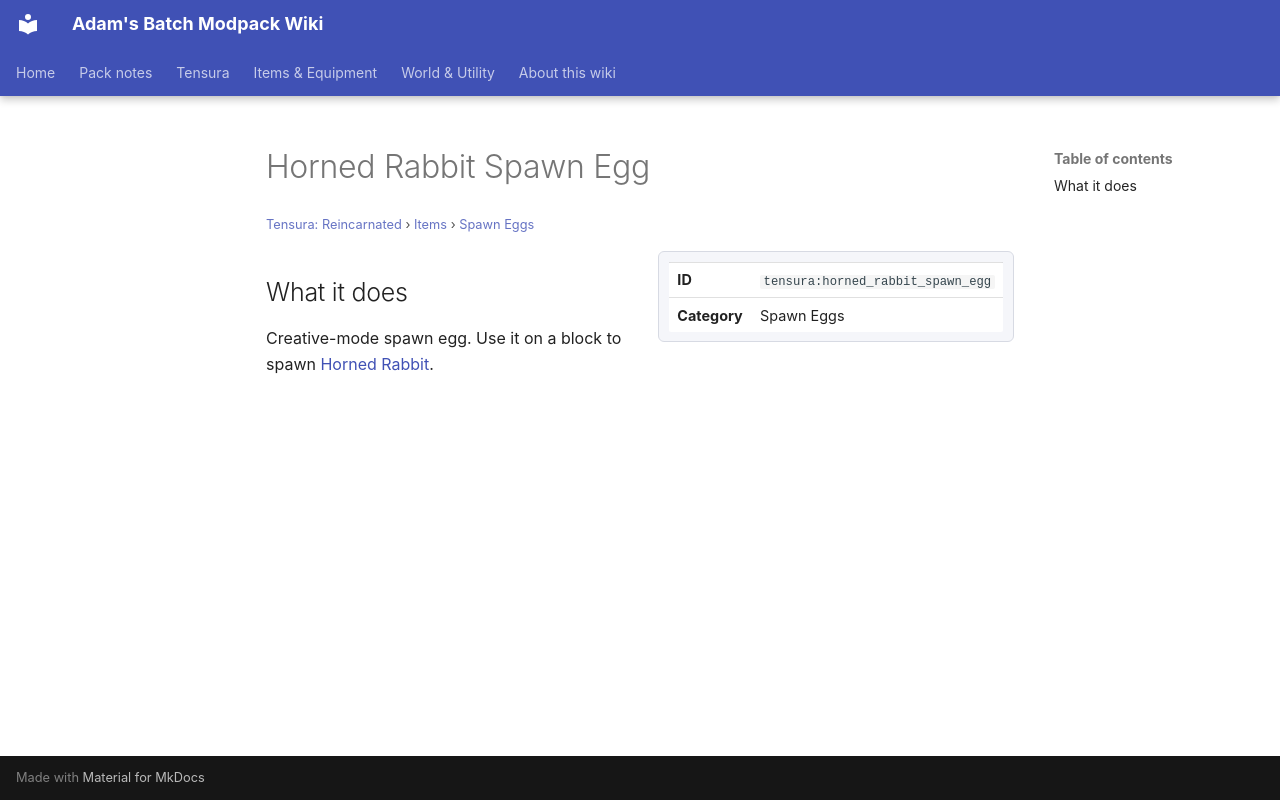

repository: Proteus-Nell/Adams-Batch-MC-Modpack-Wiki · page: tensura-reincarnated/items/spawn-eggs/horned-rabbit-spawn-egg/index.html · generator: mkdocs

# Horned Rabbit Spawn Egg

<small>[Tensura: Reincarnated](../../index.md) &rsaquo; [Items](../index.md) &rsaquo; [Spawn Eggs](index.md)</small>

<div class="infobox" markdown>

| | |
|---|---|
| **ID** | `tensura:horned_rabbit_spawn_egg` |
| **Category** | Spawn Eggs |

</div>

## What it does

Creative-mode spawn egg. Use it on a block to spawn [Horned Rabbit](../../mobs/horned-rabbit.md).
